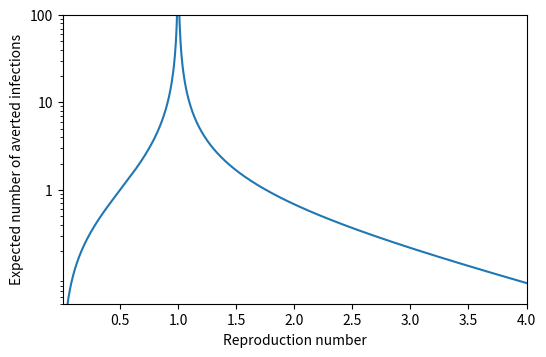
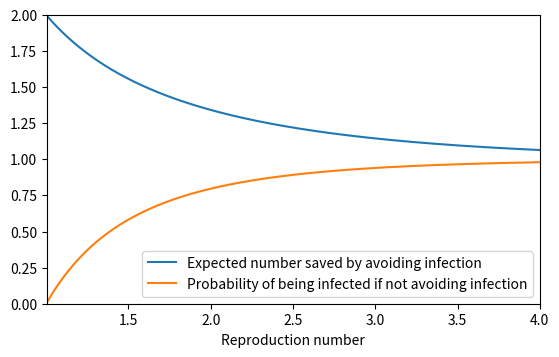

Write the Python code that produced these figures, in order.
# -*- coding: utf-8 -*-
"""
Created on Tue Sep 22 12:14:17 2020

[redacted]
"""

'''
CREATES 2 PLOTS
- FIRST SHOWS THE EXPECTED NUMBER OF CASES AVERTED BY AN INFECTED PERSON ISOLATING EFFECTIVELY
- SECOND SHOWS EXPECTED NUMBER OF CASES AVERTED BY SOMEONE TAKING SUFFICIENT ACTION TO PREVENT INFECTION
'''

import numpy as np
import matplotlib.pyplot as plt

plt.close('all')

'''
This function calculates the probability that a random person avoids infection
in an epidemic, assuming everyone is equally susceptible.
If a certain person is infected and passes the disease to another person, this
is also the probability that the second person would have been saved (would not
have been infected at all) if the first person isolated. 
This is performed for a set of reproduction numbers, supplied as the vector R0.
'''
def P_Saved(R0, errbnd):
    beta = np.zeros(len(R0))
    beta[R0 <= 1] = 1
    R0g1 = R0[R0 > 1]
    betag1 = beta[R0 > 1]
    while np.max(np.logical_and(np.exp(R0g1*(betag1 + errbnd - 1)) - betag1 - errbnd > 0, betag1 + errbnd < 1)) == True:
        betag1 = np.exp(R0g1*(betag1 - 1))
    beta[R0 > 1] = betag1
    return beta

'''
Initial parameters
'''
res = 1000 
R0 = (np.arange(res) + 1)/res*4 #A vector containing the reproduction numbers

decplaces = 10 #The number of decimal placed of accuracy. 
             #Note that actual accuracy does not seem to go beyond 8 decimal 
             #places, due to rounding error.
errbnd = 0.5*10**(-decplaces) #The error bound.

'''
CALCULATIONS
We calculate the number of further cases an infected individual will be
solely responsible for, i.e. the number of people who would not have become
infected if he had self-isolated and avoided infection.
We then calculate the "total risk" by multiplying this by the probability of
becoming infected. This gives the expectation value for the number of cases
that any random non-isolating individual is responsible for, including both 
people who become infected and people who avoid it.
Note that the individual is included in these expectation values.
'''
ps = P_Saved(R0, errbnd) #The probability of avoiding infection
E_infected = R0*ps/(1 - R0*ps) #Expected number caused by an infected person
E_total=(1 - ps)/(1 - R0*ps) #Total risk

'''
PLOTTING GRAPHS
'''

fig, ax = plt.subplots(figsize = (5.8, 3.75))
plt.gcf().subplots_adjust(top = 0.92, bottom = 0.15, left = 0.15, right = 0.95)
ax.semilogy(R0, E_infected)
ax.set_xlabel('Reproduction number')
ax.set_ylabel('Expected number of averted infections')
ax.set_xlim([np.min(R0), np.max(R0)])
ax.set_ylim([0.05,100])
ax.set_yticks([1,10,100])
ax.set_yticklabels(['1', '10', '100'])
plt.savefig('ExpNumSavedifinfected.png')

fig, ax = plt.subplots(figsize = (5.8, 3.75))
plt.gcf().subplots_adjust(top = 0.92, bottom = 0.15, left = 0.1, right = 0.95)
ax.plot(R0[R0 > 1], E_total[R0 > 1], label = 'Expected number saved by avoiding infection')
ax.plot(R0[R0 > 1], 1 - ps[R0 > 1], label = 'Probability of being infected if not avoiding infection')
ax.set_xlabel('Reproduction number')
ax.set_xlim([np.min(R0[R0 > 1]), np.max(R0)])
ax.set_ylim([0, 2])
ax.legend(loc = 'lower right')
plt.savefig('ExpNumSaved.png')
